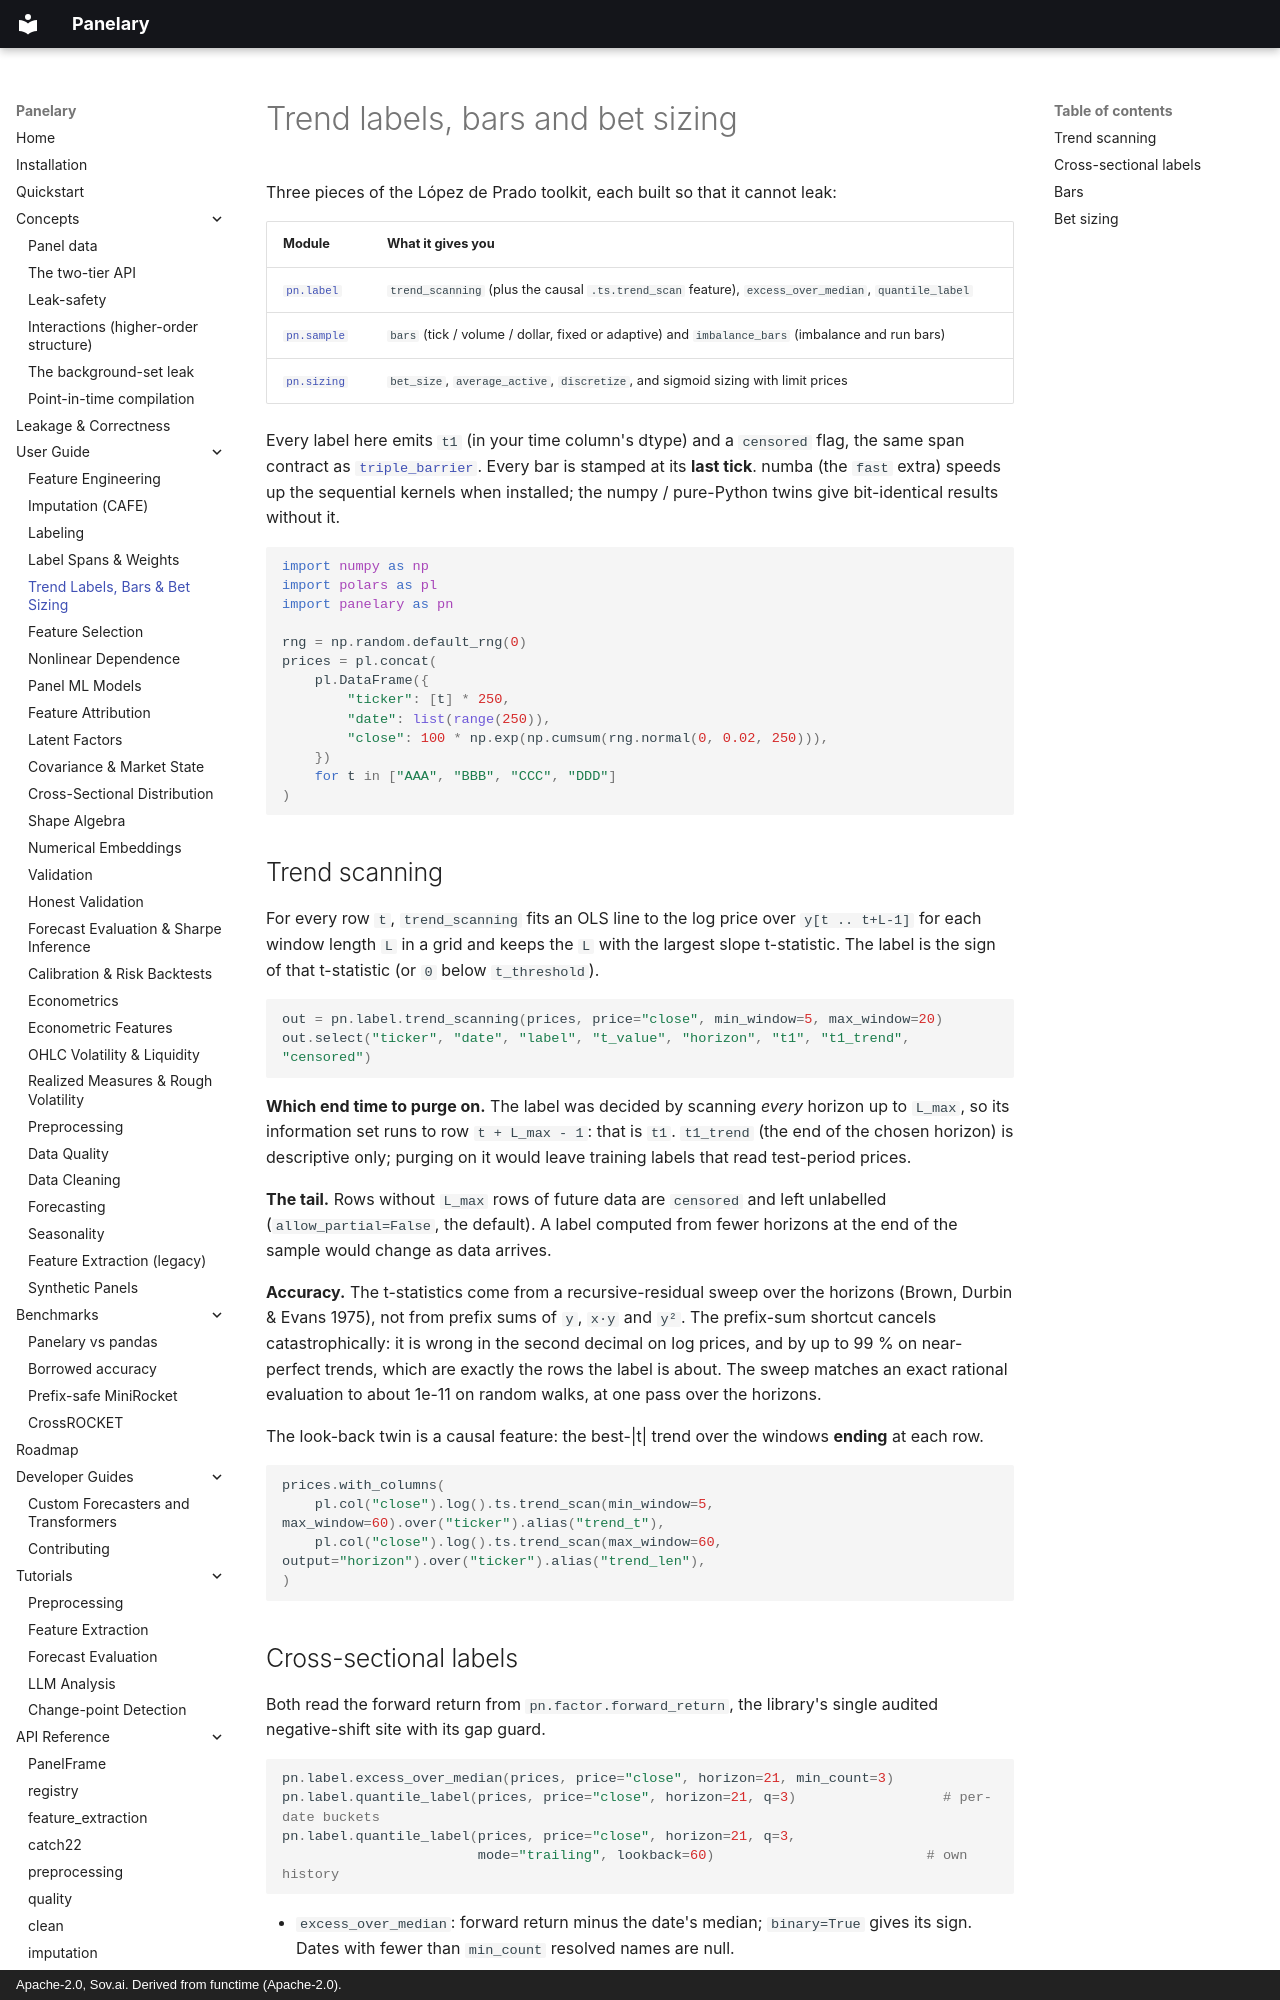

repository: sovai-research/panelary · page: user-guide/trend-bars-sizing/index.html · generator: mkdocs · copyright: Apache-2.0, Sov.ai. Derived from functime (Apache-2.0).

# Trend labels, bars and bet sizing

Three pieces of the López de Prado toolkit, each built so that it cannot leak:

| Module | What it gives you |
| --- | --- |
| [`pn.label`](#trend-scanning) | `trend_scanning` (plus the causal `.ts.trend_scan` feature), `excess_over_median`, `quantile_label` |
| [`pn.sample`](#bars) | `bars` (tick / volume / dollar, fixed or adaptive) and `imbalance_bars` (imbalance and run bars) |
| [`pn.sizing`](#bet-sizing) | `bet_size`, `average_active`, `discretize`, and sigmoid sizing with limit prices |

Every label here emits `t1` (in your time column's dtype) and a `censored`
flag, the same span contract as [`triple_barrier`](labeling.md#the-t1-contract).
Every bar is stamped at its **last tick**. numba (the `fast` extra) speeds up
the sequential kernels when installed; the numpy / pure-Python twins give
bit-identical results without it.

```python
import numpy as np
import polars as pl
import panelary as pn

rng = np.random.default_rng(0)
prices = pl.concat(
    pl.DataFrame({
        "ticker": [t] * 250,
        "date": list(range(250)),
        "close": 100 * np.exp(np.cumsum(rng.normal(0, 0.02, 250))),
    })
    for t in ["AAA", "BBB", "CCC", "DDD"]
)
```

## Trend scanning

For every row `t`, `trend_scanning` fits an OLS line to the log price over
`y[t .. t+L-1]` for each window length `L` in a grid and keeps the `L` with
the largest slope t-statistic. The label is the sign of that t-statistic
(or `0` below `t_threshold`).

```python
out = pn.label.trend_scanning(prices, price="close", min_window=5, max_window=20)
out.select("ticker", "date", "label", "t_value", "horizon", "t1", "t1_trend", "censored")
```

**Which end time to purge on.** The label was decided by scanning *every*
horizon up to `L_max`, so its information set runs to row `t + L_max - 1`:
that is `t1`. `t1_trend` (the end of the chosen horizon) is descriptive only;
purging on it would leave training labels that read test-period prices.

**The tail.** Rows without `L_max` rows of future data are `censored` and left
unlabelled (`allow_partial=False`, the default). A label computed from fewer
horizons at the end of the sample would change as data arrives.

**Accuracy.** The t-statistics come from a recursive-residual sweep over the
horizons (Brown, Durbin & Evans 1975), not from prefix sums of `y`, `x·y` and
`y²`. The prefix-sum shortcut cancels catastrophically: it is wrong in the second
decimal on log prices, and by up to 99 % on near-perfect trends, which are
exactly the rows the label is about. The sweep matches an exact rational
evaluation to about 1e-11 on random walks, at one pass over the horizons.

The look-back twin is a causal feature: the best-|t| trend over the windows
**ending** at each row.

```python
prices.with_columns(
    pl.col("close").log().ts.trend_scan(min_window=5, max_window=60).over("ticker").alias("trend_t"),
    pl.col("close").log().ts.trend_scan(max_window=60, output="horizon").over("ticker").alias("trend_len"),
)
```
